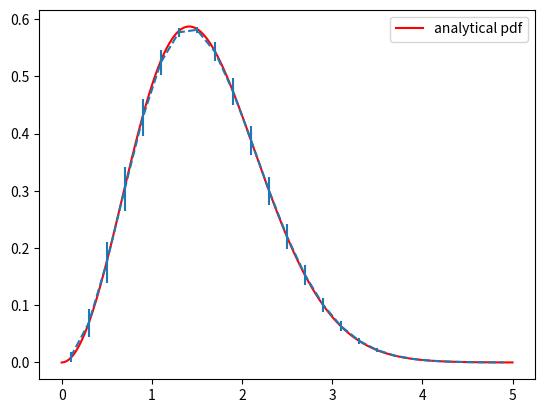

Here is the Python script that generated this plot:
import numpy as np
from scipy import stats
import matplotlib.pyplot as plt

x = np.linspace(0, 5, num=500)
x_pdf = stats.maxwell.pdf(x)
samples = stats.maxwell.rvs(size=10000)

bin_means, bin_edges, binnumber = stats.binned_statistic(
    x, x_pdf,
    statistic='mean',
    bins=25)
# print(len(binnumber))
bin_std, bin_edges, binnumber = stats.binned_statistic(
    x, x_pdf,
    statistic='std',
    bins=25)

bin_width = (bin_edges[1] - bin_edges[0])
bin_centers = bin_edges[1:] - bin_width / 2


plt.figure()
# plt.hist(samples, bins=50, density=True, histtype='stepfilled',
#          alpha=0.2, label='histogram of data')
plt.plot(x, x_pdf, 'r-', label='analytical pdf')
# plt.hlines(bin_means, bin_edges[:-1], bin_edges[1:], colors='g', lw=2,
#            label='binned statistic of data')
# plt.plot((binnumber - 0.5) * bin_width, x_pdf, 'g.', alpha=0.5)
plt.errorbar(bin_centers, bin_means , yerr=bin_std, fmt="--")
plt.legend(fontsize=10)
plt.show()
